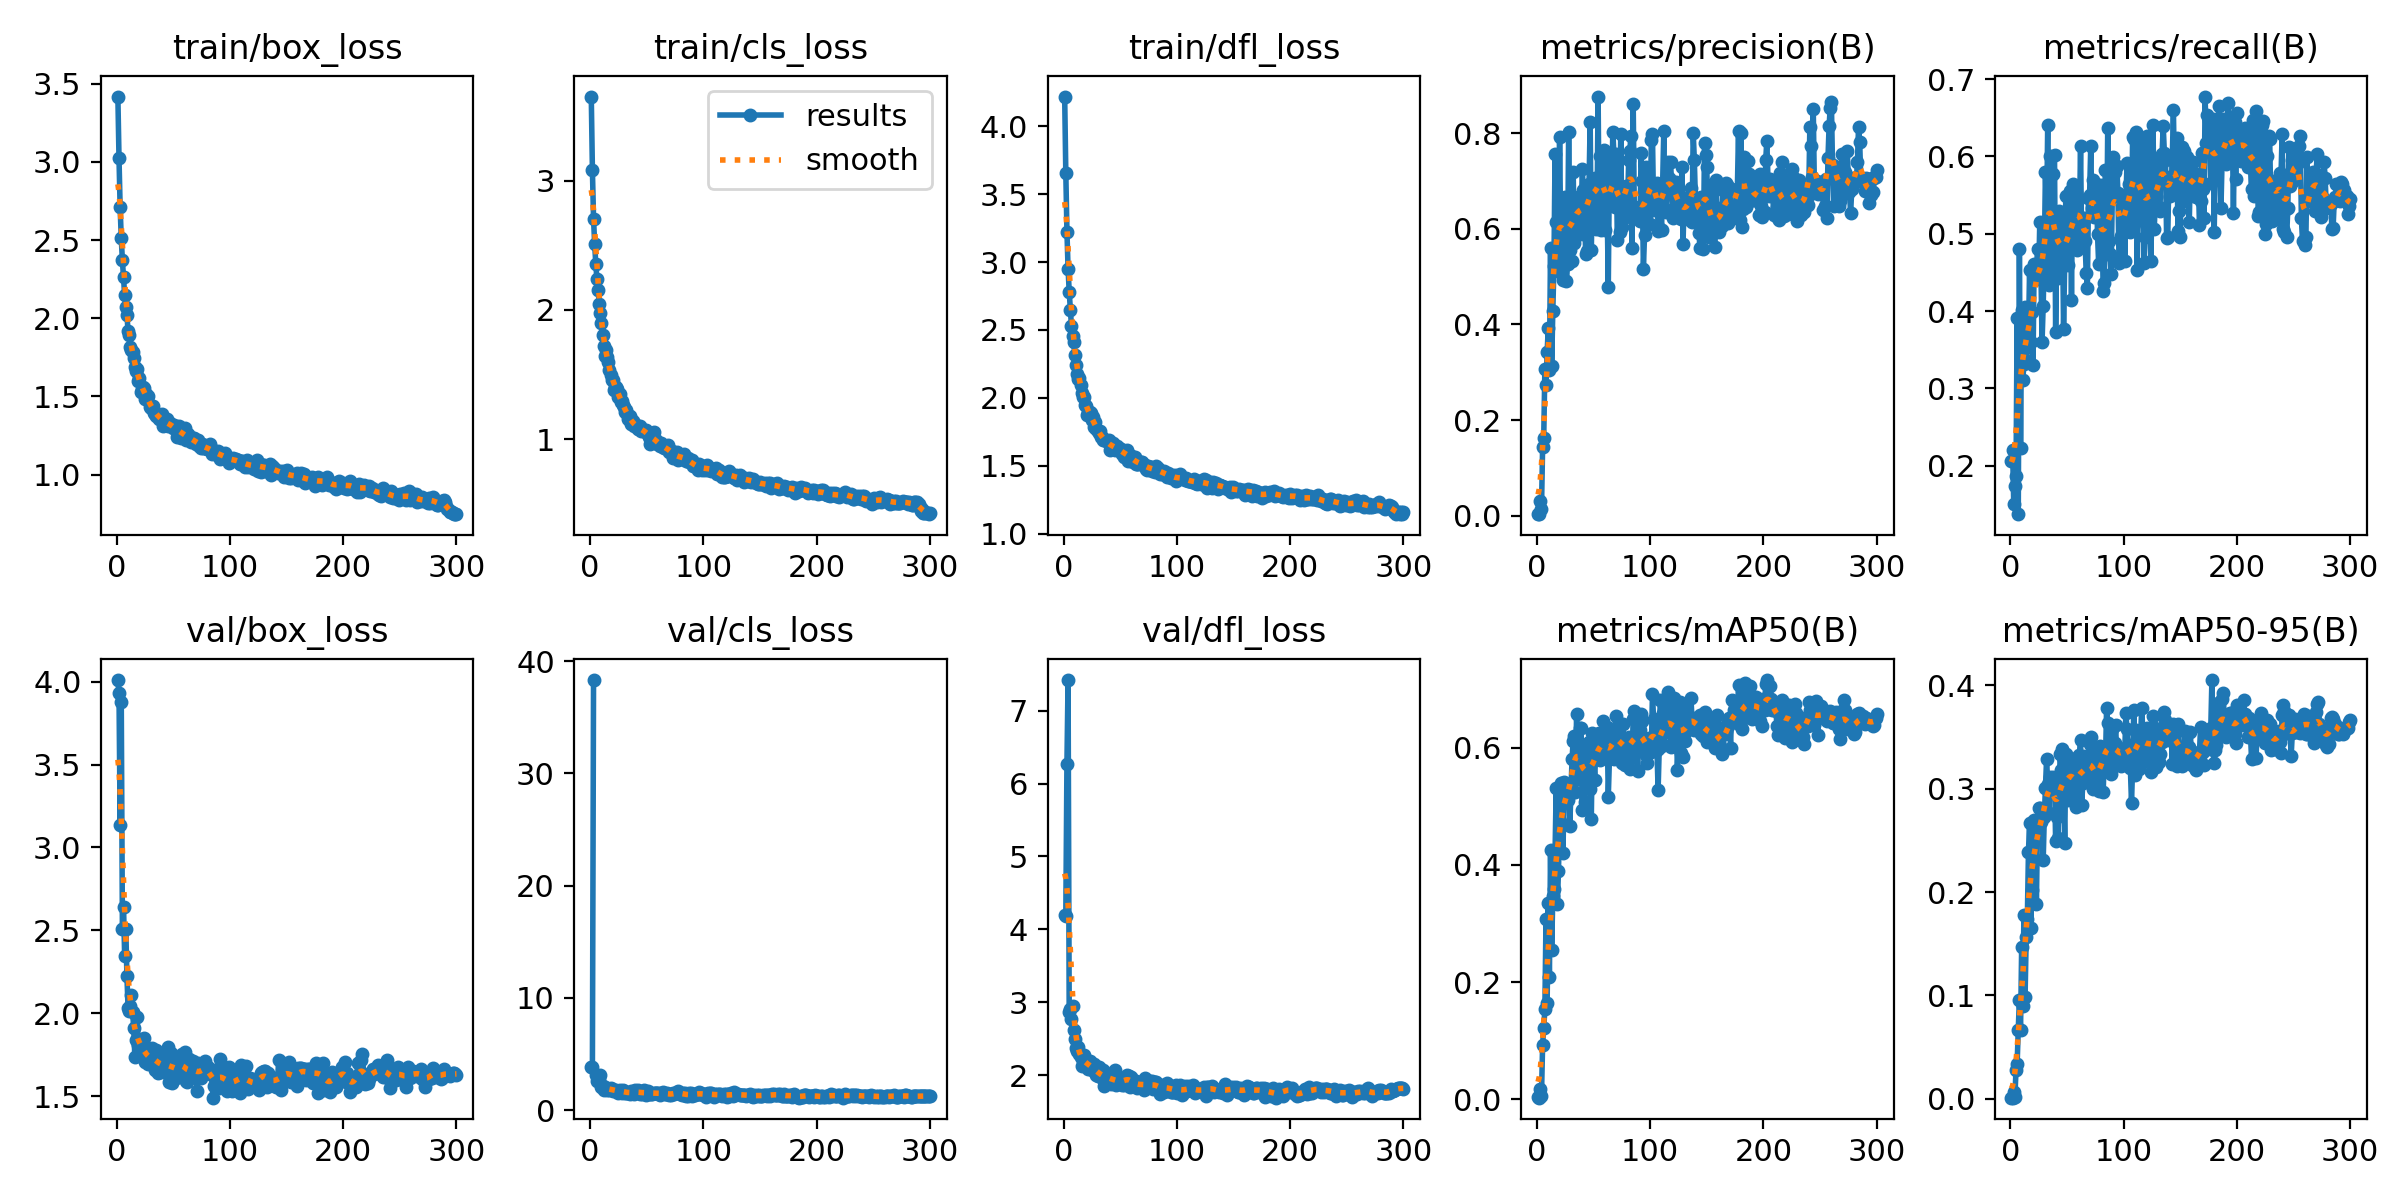

Source data for this figure (header and first rows):
epoch, train/box_loss, train/cls_loss, train/dfl_loss, metrics/precision(B), metrics/recall(B), metrics/mAP50(B), metrics/mAP50-95(B), val/box_loss, val/cls_loss, val/dfl_loss, lr/pg0, lr/pg1, lr/pg2
1, 3.418, 3.649, 4.22, 0.00323, 0.206, 0.00353, 0.00121, 4.009, 3.866, 4.191, 0.0006, 0.0006, 0.0006
2, 3.023, 3.081, 3.659, 0.00327, 0.2205, 0.00276, 0.00112, 3.928, 3.876, 4.181, 0.001216, 0.001216, 0.001216
3, 2.708, 2.706, 3.225, 0.0303, 0.1509, 0.01813, 0.00632, 3.134, 38.31, 6.27, 0.001828, 0.001828, 0.001828
4, 2.511, 2.507, 2.952, 0.01317, 0.1741, 0.00597, 0.00216, 3.876, inf, 7.419, 0.00198, 0.00198, 0.00198
5, 2.37, 2.353, 2.782, 0.1434, 0.1867, 0.09265, 0.0275, 2.512, 3.122, 2.861, 0.00198, 0.00198, 0.00198
6, 2.263, 2.237, 2.65, 0.1635, 0.3907, 0.1213, 0.03414, 2.644, 2.612, 2.912, 0.001974, 0.001974, 0.001974
7, 2.146, 2.157, 2.527, 0.3071, 0.1373, 0.1538, 0.06693, 2.344, 2.701, 2.767, 0.001967, 0.001967, 0.001967
8, 2.075, 2.048, 2.456, 0.2739, 0.4801, 0.3071, 0.09608, 2.508, 2.766, 2.953, 0.00196, 0.00196, 0.00196
9, 2.023, 1.978, 2.408, 0.3427, 0.2224, 0.1651, 0.06676, 2.224, 3.147, 2.617, 0.001954, 0.001954, 0.001954
10, 1.917, 1.897, 2.313, 0.392, 0.4013, 0.3345, 0.1466, 2.033, 2.062, 2.493, 0.001947, 0.001947, 0.001947
11, 1.896, 1.804, 2.244, 0.3046, 0.3104, 0.2087, 0.08938, 2.017, 2.173, 2.375, 0.001941, 0.001941, 0.001941
12, 1.815, 1.717, 2.175, 0.5596, 0.3317, 0.4249, 0.1783, 2.044, 1.786, 2.332, 0.001934, 0.001934, 0.001934
13, 1.794, 1.645, 2.141, 0.314, 0.4052, 0.2553, 0.09831, 2.112, 2.04, 2.393, 0.001927, 0.001927, 0.001927
14, 1.785, 1.69, 2.143, 0.4285, 0.3366, 0.3467, 0.1567, 2.007, 1.957, 2.291, 0.001921, 0.001921, 0.001921
15, 1.749, 1.632, 2.092, 0.5215, 0.353, 0.3596, 0.1736, 1.909, 1.814, 2.247, 0.001914, 0.001914, 0.001914
16, 1.692, 1.598, 2.033, 0.756, 0.3675, 0.4205, 0.239, 1.737, 1.906, 2.123, 0.001908, 0.001908, 0.001908
17, 1.663, 1.531, 2.007, 0.6139, 0.4537, 0.5307, 0.2667, 1.842, 1.756, 2.196, 0.001901, 0.001901, 0.001901
18, 1.674, 1.499, 2.006, 0.5115, 0.3598, 0.3325, 0.1653, 1.981, 1.986, 2.284, 0.001894, 0.001894, 0.001894
19, 1.601, 1.459, 1.948, 0.5292, 0.3985, 0.389, 0.2019, 1.81, 1.836, 2.131, 0.001888, 0.001888, 0.001888
20, 1.617, 1.46, 1.943, 0.7917, 0.3298, 0.4743, 0.2344, 1.835, 1.739, 2.213, 0.001881, 0.001881, 0.001881
21, 1.529, 1.383, 1.875, 0.5853, 0.4613, 0.539, 0.2701, 1.749, 1.813, 2.13, 0.001875, 0.001875, 0.001875
22, 1.548, 1.403, 1.891, 0.626, 0.4487, 0.5148, 0.2666, 1.745, 1.697, 2.086, 0.001868, 0.001868, 0.001868
23, 1.561, 1.407, 1.892, 0.4927, 0.4489, 0.421, 0.1887, 1.846, 1.815, 2.192, 0.001861, 0.001861, 0.001861
24, 1.557, 1.385, 1.885, 0.6209, 0.4807, 0.5413, 0.2652, 1.851, 1.702, 2.159, 0.001855, 0.001855, 0.001855
25, 1.487, 1.326, 1.834, 0.6671, 0.4418, 0.537, 0.2809, 1.707, 1.553, 2.071, 0.001848, 0.001848, 0.001848
26, 1.514, 1.349, 1.858, 0.4899, 0.5155, 0.5379, 0.2815, 1.721, 1.793, 2.098, 0.001842, 0.001842, 0.001842
27, 1.487, 1.285, 1.782, 0.5262, 0.4536, 0.5114, 0.2677, 1.782, 1.69, 2.15, 0.001835, 0.001835, 0.001835
28, 1.501, 1.291, 1.822, 0.8019, 0.3601, 0.5249, 0.2757, 1.697, 1.551, 2.093, 0.001828, 0.001828, 0.001828
29, 1.431, 1.267, 1.768, 0.5548, 0.4072, 0.4671, 0.2308, 1.734, 1.824, 2.001, 0.001822, 0.001822, 0.001822
30, 1.424, 1.249, 1.752, 0.5675, 0.4748, 0.5221, 0.2731, 1.696, 1.719, 1.992, 0.001815, 0.001815, 0.001815
31, 1.431, 1.211, 1.74, 0.5331, 0.5803, 0.5799, 0.3009, 1.792, 1.528, 2.11, 0.001809, 0.001809, 0.001809
32, 1.442, 1.223, 1.756, 0.7196, 0.5137, 0.6116, 0.3285, 1.712, 1.482, 1.989, 0.001802, 0.001802, 0.001802
33, 1.396, 1.154, 1.709, 0.5697, 0.6403, 0.6205, 0.3047, 1.769, 1.531, 2.031, 0.001795, 0.001795, 0.001795
34, 1.387, 1.181, 1.71, 0.6633, 0.4333, 0.5249, 0.2764, 1.657, 1.555, 1.96, 0.001789, 0.001789, 0.001789
35, 1.375, 1.176, 1.689, 0.6286, 0.6006, 0.6575, 0.3114, 1.781, 1.46, 2.079, 0.001782, 0.001782, 0.001782
36, 1.386, 1.121, 1.686, 0.6661, 0.5248, 0.5772, 0.3076, 1.643, 1.686, 1.85, 0.001776, 0.001776, 0.001776
37, 1.359, 1.127, 1.686, 0.6044, 0.4536, 0.5463, 0.2989, 1.742, 1.585, 2.037, 0.001769, 0.001769, 0.001769
38, 1.367, 1.138, 1.679, 0.6349, 0.5774, 0.633, 0.3113, 1.65, 1.496, 1.956, 0.001762, 0.001762, 0.001762
39, 1.358, 1.103, 1.672, 0.589, 0.6014, 0.6332, 0.3106, 1.721, 1.458, 2.018, 0.001756, 0.001756, 0.001756
40, 1.386, 1.12, 1.685, 0.7256, 0.3733, 0.4935, 0.249, 1.672, 1.762, 1.917, 0.001749, 0.001749, 0.001749
41, 1.309, 1.09, 1.616, 0.6806, 0.4884, 0.5555, 0.2727, 1.723, 1.603, 2.024, 0.001743, 0.001743, 0.001743
42, 1.337, 1.079, 1.654, 0.6507, 0.4429, 0.5075, 0.2524, 1.645, 1.799, 1.887, 0.001736, 0.001736, 0.001736
43, 1.317, 1.077, 1.632, 0.5482, 0.5292, 0.5582, 0.2888, 1.716, 1.608, 1.949, 0.001729, 0.001729, 0.001729
44, 1.359, 1.103, 1.666, 0.5536, 0.5122, 0.5835, 0.3332, 1.657, 1.473, 1.9, 0.001723, 0.001723, 0.001723
45, 1.314, 1.065, 1.618, 0.6884, 0.4942, 0.6012, 0.3183, 1.799, 1.489, 2.067, 0.001716, 0.001716, 0.001716
46, 1.329, 1.072, 1.633, 0.6942, 0.5159, 0.609, 0.3386, 1.587, 1.398, 1.861, 0.00171, 0.00171, 0.00171
47, 1.328, 1.064, 1.645, 0.8228, 0.3772, 0.5291, 0.3016, 1.664, 1.647, 1.876, 0.001703, 0.001703, 0.001703
48, 1.317, 1.07, 1.627, 0.5556, 0.4667, 0.4791, 0.2472, 1.763, 1.754, 1.956, 0.001696, 0.001696, 0.001696
49, 1.319, 1.073, 1.632, 0.6948, 0.5484, 0.6249, 0.334, 1.582, 1.388, 1.915, 0.00169, 0.00169, 0.00169
50, 1.3, 1.048, 1.604, 0.6735, 0.5019, 0.5862, 0.3102, 1.731, 1.479, 1.942, 0.001683, 0.001683, 0.001683
51, 1.318, 1.054, 1.62, 0.7057, 0.4593, 0.5456, 0.2892, 1.737, 1.717, 1.93, 0.001677, 0.001677, 0.001677
52, 1.286, 1.019, 1.587, 0.6005, 0.5058, 0.6019, 0.3279, 1.61, 1.452, 1.867, 0.00167, 0.00167, 0.00167
53, 1.242, 0.9631, 1.563, 0.6198, 0.5549, 0.6105, 0.3299, 1.616, 1.56, 1.87, 0.001663, 0.001663, 0.001663
54, 1.297, 1.012, 1.6, 0.8766, 0.4149, 0.5849, 0.308, 1.639, 1.454, 1.917, 0.001657, 0.001657, 0.001657
55, 1.31, 1.031, 1.606, 0.6062, 0.5643, 0.6256, 0.3217, 1.701, 1.454, 1.969, 0.00165, 0.00165, 0.00165
56, 1.297, 1.054, 1.614, 0.7531, 0.5014, 0.5787, 0.3129, 1.692, 1.511, 2.005, 0.001644, 0.001644, 0.001644
57, 1.235, 0.9795, 1.536, 0.5966, 0.5564, 0.593, 0.2983, 1.688, 1.508, 1.98, 0.001637, 0.001637, 0.001637
58, 1.243, 0.9957, 1.569, 0.7585, 0.5529, 0.6452, 0.2821, 1.758, 1.537, 1.984, 0.00163, 0.00163, 0.00163
59, 1.261, 0.9621, 1.576, 0.7646, 0.4787, 0.5936, 0.3107, 1.659, 1.529, 1.84, 0.001624, 0.001624, 0.001624
60, 1.296, 0.9675, 1.573, 0.5974, 0.5242, 0.6043, 0.3075, 1.77, 1.5, 1.976, 0.001617, 0.001617, 0.001617
... 240 more rows
